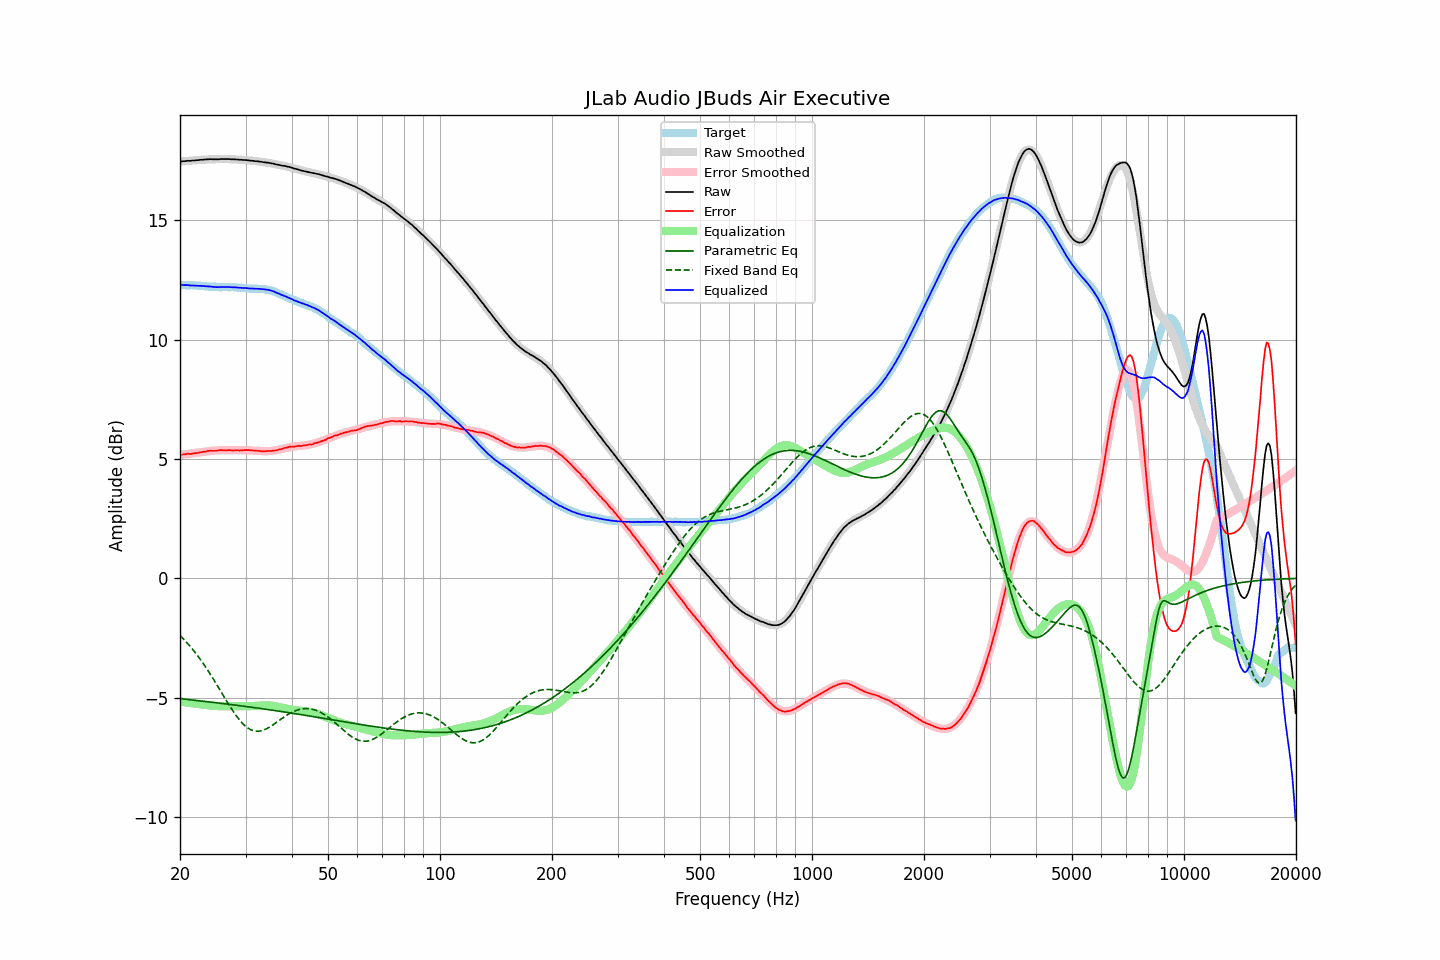

Source data for this figure (header and first rows):
frequency, raw, error, smoothed, error_smoothed, equalization, parametric_eq, fixed_band_eq, equalized_raw, equalized_smoothed, target
20.00, 17.46, 5.17, 17.46, 5.17, -5.17, -5.05, -2.40, 12.29, 12.29, 12.29
20.20, 17.47, 5.18, 17.47, 5.18, -5.18, -5.05, -2.46, 12.29, 12.29, 12.29
20.40, 17.48, 5.19, 17.48, 5.19, -5.19, -5.06, -2.53, 12.30, 12.29, 12.29
20.61, 17.48, 5.19, 17.48, 5.19, -5.19, -5.07, -2.60, 12.29, 12.29, 12.29
20.81, 17.49, 5.21, 17.49, 5.20, -5.20, -5.08, -2.68, 12.29, 12.29, 12.28
21.02, 17.50, 5.22, 17.50, 5.21, -5.21, -5.08, -2.75, 12.29, 12.28, 12.28
21.23, 17.49, 5.21, 17.50, 5.22, -5.22, -5.09, -2.83, 12.27, 12.28, 12.28
21.44, 17.50, 5.21, 17.51, 5.23, -5.23, -5.10, -2.91, 12.27, 12.28, 12.29
21.66, 17.51, 5.23, 17.51, 5.24, -5.24, -5.11, -2.99, 12.27, 12.28, 12.28
21.87, 17.51, 5.23, 17.52, 5.25, -5.25, -5.11, -3.07, 12.27, 12.27, 12.28
22.09, 17.52, 5.25, 17.52, 5.25, -5.25, -5.12, -3.16, 12.27, 12.27, 12.27
22.31, 17.52, 5.25, 17.53, 5.26, -5.26, -5.13, -3.25, 12.26, 12.26, 12.27
22.54, 17.53, 5.27, 17.53, 5.27, -5.27, -5.14, -3.34, 12.26, 12.26, 12.26
22.76, 17.54, 5.28, 17.54, 5.28, -5.28, -5.14, -3.43, 12.26, 12.26, 12.26
22.99, 17.54, 5.29, 17.54, 5.29, -5.29, -5.15, -3.53, 12.25, 12.25, 12.25
23.22, 17.55, 5.31, 17.55, 5.30, -5.30, -5.16, -3.63, 12.25, 12.25, 12.24
23.45, 17.55, 5.31, 17.55, 5.31, -5.31, -5.17, -3.73, 12.24, 12.24, 12.24
23.69, 17.56, 5.33, 17.56, 5.32, -5.32, -5.17, -3.83, 12.24, 12.23, 12.23
23.92, 17.56, 5.34, 17.56, 5.33, -5.33, -5.18, -3.93, 12.23, 12.23, 12.22
24.16, 17.57, 5.35, 17.56, 5.34, -5.34, -5.19, -4.04, 12.23, 12.22, 12.22
24.40, 17.56, 5.34, 17.56, 5.34, -5.34, -5.20, -4.14, 12.22, 12.22, 12.22
24.65, 17.56, 5.34, 17.57, 5.35, -5.35, -5.21, -4.25, 12.21, 12.22, 12.22
24.89, 17.56, 5.34, 17.57, 5.36, -5.36, -5.21, -4.36, 12.21, 12.21, 12.22
25.14, 17.56, 5.35, 17.57, 5.36, -5.36, -5.22, -4.47, 12.20, 12.21, 12.21
25.39, 17.56, 5.36, 17.57, 5.36, -5.36, -5.23, -4.58, 12.20, 12.21, 12.20
25.65, 17.57, 5.37, 17.57, 5.36, -5.36, -5.24, -4.70, 12.21, 12.21, 12.20
25.91, 17.57, 5.37, 17.57, 5.36, -5.36, -5.25, -4.81, 12.21, 12.21, 12.20
26.16, 17.57, 5.36, 17.57, 5.36, -5.36, -5.25, -4.92, 12.21, 12.21, 12.21
26.43, 17.57, 5.36, 17.57, 5.36, -5.36, -5.26, -5.03, 12.21, 12.21, 12.21
26.69, 17.57, 5.36, 17.57, 5.36, -5.36, -5.27, -5.14, 12.21, 12.20, 12.21
26.96, 17.57, 5.37, 17.57, 5.36, -5.36, -5.28, -5.25, 12.21, 12.20, 12.20
27.23, 17.57, 5.37, 17.57, 5.36, -5.36, -5.29, -5.36, 12.21, 12.20, 12.20
27.50, 17.56, 5.36, 17.56, 5.36, -5.36, -5.30, -5.47, 12.20, 12.20, 12.20
27.77, 17.56, 5.35, 17.56, 5.36, -5.36, -5.30, -5.57, 12.20, 12.20, 12.21
28.05, 17.56, 5.36, 17.56, 5.36, -5.36, -5.31, -5.67, 12.20, 12.19, 12.20
28.33, 17.55, 5.36, 17.56, 5.36, -5.36, -5.32, -5.76, 12.19, 12.19, 12.19
28.62, 17.55, 5.37, 17.55, 5.36, -5.36, -5.33, -5.85, 12.19, 12.19, 12.18
28.90, 17.54, 5.35, 17.55, 5.37, -5.37, -5.34, -5.94, 12.18, 12.18, 12.19
29.19, 17.54, 5.36, 17.54, 5.37, -5.37, -5.35, -6.02, 12.18, 12.17, 12.18
29.48, 17.53, 5.36, 17.54, 5.37, -5.37, -5.36, -6.09, 12.16, 12.17, 12.17
29.78, 17.53, 5.37, 17.53, 5.37, -5.37, -5.37, -6.16, 12.17, 12.16, 12.16
30.08, 17.53, 5.37, 17.52, 5.37, -5.37, -5.37, -6.21, 12.17, 12.16, 12.16
30.38, 17.52, 5.37, 17.52, 5.36, -5.36, -5.38, -6.27, 12.16, 12.15, 12.15
30.68, 17.51, 5.37, 17.51, 5.36, -5.36, -5.39, -6.31, 12.15, 12.15, 12.14
30.99, 17.50, 5.36, 17.51, 5.36, -5.36, -5.40, -6.35, 12.14, 12.15, 12.14
31.30, 17.50, 5.36, 17.50, 5.36, -5.36, -5.41, -6.37, 12.15, 12.14, 12.14
31.61, 17.49, 5.35, 17.49, 5.35, -5.35, -5.42, -6.39, 12.14, 12.14, 12.14
31.93, 17.48, 5.35, 17.49, 5.35, -5.35, -5.43, -6.41, 12.13, 12.14, 12.13
32.24, 17.48, 5.34, 17.48, 5.34, -5.34, -5.44, -6.41, 12.14, 12.13, 12.14
32.57, 17.47, 5.34, 17.47, 5.34, -5.34, -5.45, -6.41, 12.13, 12.13, 12.13
32.89, 17.46, 5.33, 17.46, 5.33, -5.33, -5.46, -6.40, 12.13, 12.13, 12.13
33.22, 17.45, 5.32, 17.45, 5.33, -5.33, -5.47, -6.38, 12.12, 12.12, 12.13
33.55, 17.44, 5.32, 17.44, 5.33, -5.33, -5.48, -6.36, 12.11, 12.12, 12.12
33.89, 17.43, 5.32, 17.43, 5.33, -5.33, -5.49, -6.33, 12.11, 12.11, 12.11
34.23, 17.42, 5.33, 17.42, 5.33, -5.33, -5.50, -6.30, 12.10, 12.10, 12.09
34.57, 17.42, 5.33, 17.41, 5.33, -5.33, -5.51, -6.26, 12.09, 12.08, 12.09
34.92, 17.40, 5.33, 17.40, 5.33, -5.33, -5.52, -6.22, 12.07, 12.07, 12.07
35.27, 17.39, 5.33, 17.39, 5.34, -5.34, -5.53, -6.18, 12.05, 12.05, 12.06
35.62, 17.38, 5.35, 17.38, 5.35, -5.35, -5.54, -6.14, 12.03, 12.03, 12.03
35.97, 17.36, 5.35, 17.36, 5.36, -5.36, -5.55, -6.09, 12.00, 12.00, 12.01
... 635 more rows
